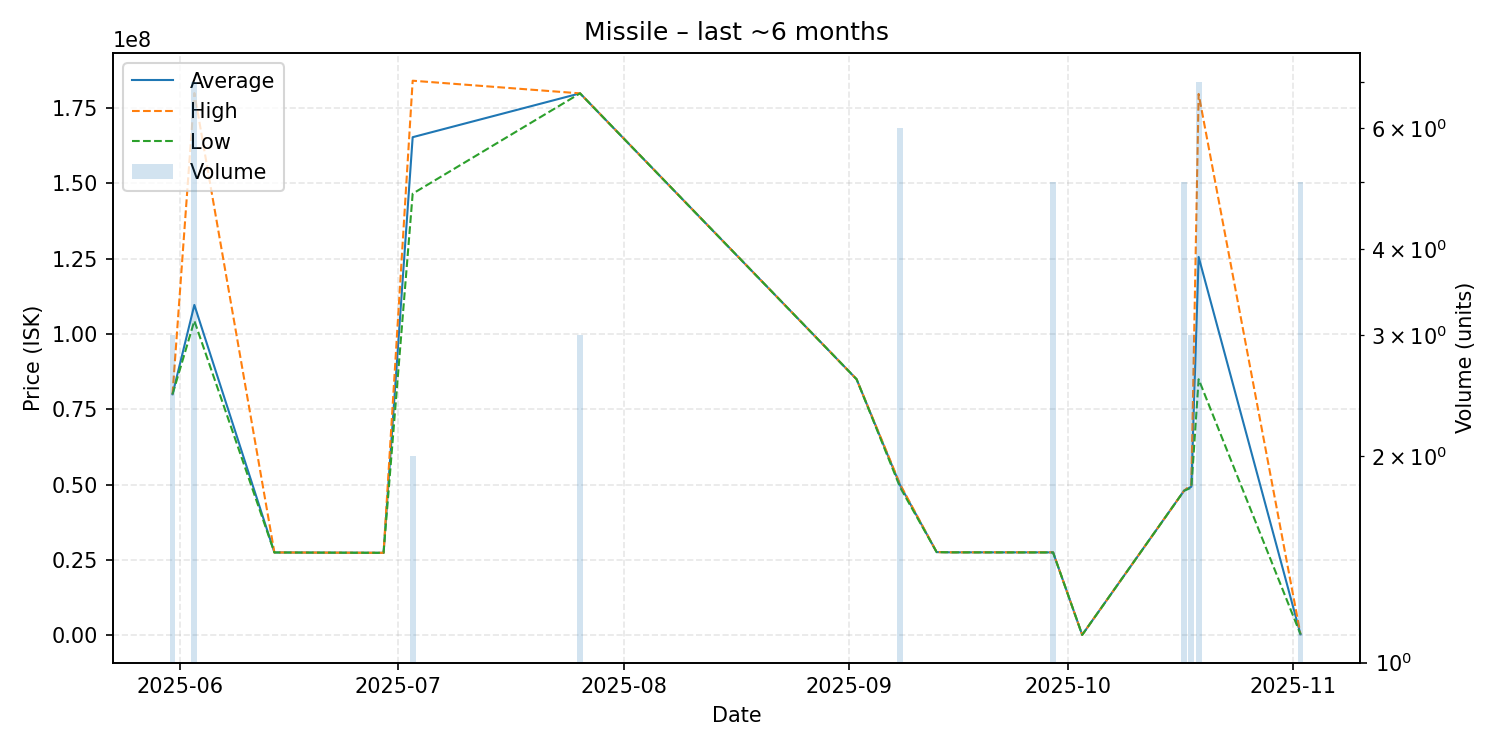

Source data for this figure (header and first rows):
date, average, highest, lowest, order_count, volume
2025-05-31, 79996667, 80000000, 79990000, 2, 3
2025-06-03, 109654286, 180000000, 104390000, 5, 7
2025-06-14, 27480000, 27480000, 27480000, 1, 1
2025-06-29, 27360000, 27360000, 27360000, 1, 1
2025-07-03, 165350000, 184100000, 146600000, 2, 2
2025-07-26, 179900000, 179900000, 179900000, 1, 3
2025-09-02, 84990000, 84990000, 84990000, 1, 1
2025-09-08, 49666667, 50000000, 49000000, 2, 6
2025-09-13, 27600000, 27600000, 27600000, 1, 1
2025-09-15, 27520000, 27520000, 27520000, 1, 1
2025-09-29, 27504000, 27520000, 27480000, 2, 5
2025-10-03, 119200, 119200, 119200, 1, 1
2025-10-17, 47984000, 47990000, 47980000, 3, 5
2025-10-18, 49330000, 50000000, 48995000, 3, 3
2025-10-19, 125580000, 179700000, 84990000, 2, 7
2025-11-02, 300200, 300200, 300200, 5, 5
